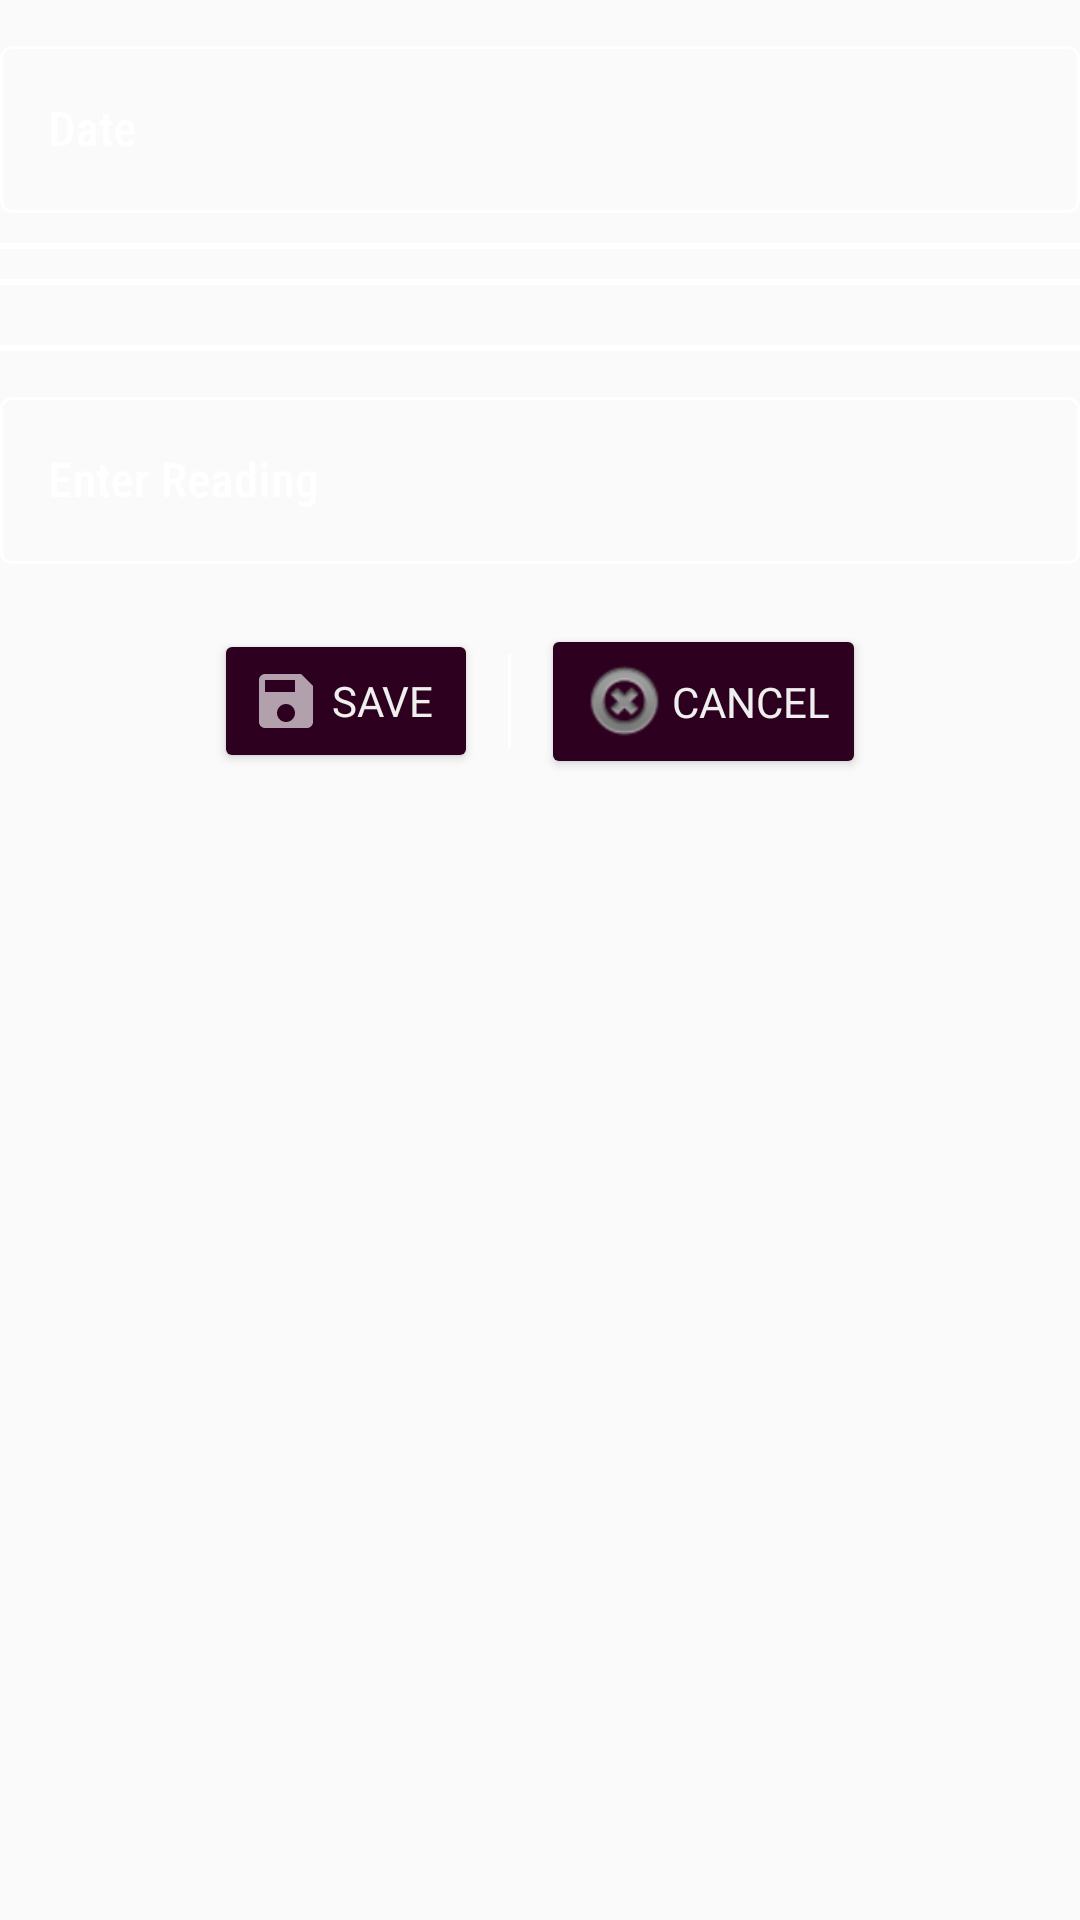

Here is an Android app screen rendered from its layout file. Give the layout XML and the strings, colors and styles it references.
<!-- AndroidManifest.xml: application theme Theme.Breakdown -->
<!-- res/layout/energy_dailog_custom.xml -->
<?xml version="1.0" encoding="utf-8"?>
<androidx.appcompat.widget.LinearLayoutCompat xmlns:android="http://schemas.android.com/apk/res/android"
    xmlns:app="http://schemas.android.com/apk/res-auto"
    android:layout_width="wrap_content"
    android:layout_height="match_parent"
    android:layout_margin="10dp"
    android:orientation="vertical">

    <LinearLayout
        android:layout_width="match_parent"
        android:orientation="horizontal"
        android:weightSum="3"
        android:layout_height="wrap_content">

        <com.google.android.material.textfield.TextInputLayout
            android:layout_weight="2"
            style="@style/Widget.MaterialComponents.TextInputLayout.OutlinedBox"
            android:layout_width="match_parent"
            android:layout_height="wrap_content"
            android:layout_marginTop="10dp"
            android:hint="Date"
            android:textColorHint="@color/white"
            app:boxStrokeColor="@color/white"
            app:boxStrokeWidthFocused="2dp"

            app:endIconMode="clear_text"
            app:endIconTint="@color/white"
            app:hintTextColor="@color/white"
            app:startIconTint="@color/white">

            <com.google.android.material.textfield.TextInputEditText
                android:id="@+id/energy_reading_date"
                android:layout_width="match_parent"
                android:layout_height="wrap_content"
                android:fontFamily="sans-serif-condensed-medium"
                android:inputType="number"
                android:textColor="@color/white"
                android:textCursorDrawable="@null"
                app:errorEnabled="true" />


        </com.google.android.material.textfield.TextInputLayout>

        <ImageView

            android:id="@+id/change_energy_date"
            android:layout_marginTop="10dp"
            android:layout_gravity="center"
            android:layout_weight="1"
            android:layout_width="wrap_content"
            android:layout_height="wrap_content"
            android:src="@drawable/calender_icon"
            />

    </LinearLayout>
    <View
        android:layout_marginTop="10dp"
        android:layout_width="match_parent"
        android:layout_height="2dp"
        android:background="@color/white" />

    <com.vivekkaushik.datepicker.DatePickerTimeline
        android:visibility="gone"
        android:id="@+id/datePickerTimeline"
        android:layout_width="match_parent"
        android:layout_height="wrap_content"
        android:layout_marginStart="8dp"
        android:layout_marginTop="8dp"
        android:layout_marginEnd="8dp"
        app:dateTextColor="@color/white"
        app:monthTextColor="@color/white"
        app:dayTextColor="@color/white"

        />

    <View
        android:layout_marginTop="10dp"
        android:layout_width="match_parent"
        android:layout_height="2dp"
        android:background="@color/white" />

    <Spinner
        android:layout_marginTop="10dp"
        android:id="@+id/energy_spinner"
        android:layout_width="fill_parent"
        android:layout_height="wrap_content"
        android:background="@drawable/line_background"
        android:popupElevation="5dp" />

    <View
        android:layout_marginTop="10dp"
        android:layout_width="match_parent"
        android:layout_height="2dp"
        android:background="@color/white" />



    <com.google.android.material.textfield.TextInputLayout
        android:layout_marginTop="10dp"
        style="@style/Widget.MaterialComponents.TextInputLayout.OutlinedBox"
        android:layout_width="match_parent"
        android:layout_height="wrap_content"
        android:hint="Enter Reading"
        android:textColorHint="@color/white"
        app:boxStrokeColor="@color/white"
        app:boxStrokeWidthFocused="2dp"
        app:endIconMode="clear_text"
        app:endIconTint="@color/white"
        app:hintTextColor="@color/white"
        app:startIconTint="@color/white">


        <com.google.android.material.textfield.TextInputEditText
            android:id="@+id/energy_reading"
            android:layout_width="match_parent"
            android:layout_height="wrap_content"
            android:fontFamily="sans-serif-condensed-medium"
            android:inputType="number"
            android:textColor="@color/white"
            android:textCursorDrawable="@null"
            app:errorEnabled="true" />


    </com.google.android.material.textfield.TextInputLayout>

    <TextView
        android:layout_margin="5dp"
        android:visibility="gone"
        android:id="@+id/energy_dialog_warning"
        android:layout_width="match_parent"
        android:layout_height="wrap_content"
        android:textColor="@color/white"
        android:text="Note: You are updating Reading for previous date"
        >




    </TextView>

    <LinearLayout
        android:layout_marginTop="10dp"
        android:layout_width="match_parent"
        android:layout_height="wrap_content"
        android:gravity="center_horizontal"
        android:orientation="horizontal"
        android:padding="10dp">

        <Button
            android:id="@+id/energy_save"
            android:layout_width="wrap_content"
            android:layout_height="wrap_content"
            android:layout_gravity="center"
            android:backgroundTint="@color/primary"
            android:backgroundTintMode="multiply"
            android:drawableStart="@drawable/save"
            android:fontFamily="@font/mulish_extralight"
            android:text="Save"
            android:textColor="#EFEFEF"
            android:typeface="sans" />

        <View
            android:layout_width="1dp"
            android:layout_height="match_parent"
            android:layout_margin="10dp"
            android:background="@color/white" />

        <Button
            android:id="@+id/energy_cancel"
            android:layout_width="wrap_content"
            android:layout_height="wrap_content"
            android:layout_gravity="center"
            android:backgroundTint="@color/primary"
            android:backgroundTintMode="multiply"
            android:drawableStart="@android:drawable/ic_notification_clear_all"
            android:fontFamily="@font/mulish_extralight"
            android:text="Cancel"
            android:textColor="#EFEFEF"
            android:typeface="sans" />


    </LinearLayout>


</androidx.appcompat.widget.LinearLayoutCompat>
<!-- resources referenced by this layout -->
<resources>
  <color name="primary">#2e001f</color>
  <color name="white">#FFFFFFFF</color>
  <!-- drawable line_background (drawable) -->
  <?xml version="1.0" encoding="UTF-8"?>
  
  <shape xmlns:android="http://schemas.android.com/apk/res/android"
      android:shape="rectangle">
  
      <stroke android:width="0.5dp"  />
      />
  
      <corners android:bottomRightRadius="5dp" android:bottomLeftRadius="5dp"
          android:topLeftRadius="5dp" android:topRightRadius="5dp"/>
  </shape>
  <!-- drawable save (drawable) -->
  <vector android:alpha="0.66" android:height="24dp"
      android:tint="#F6F5F5" android:viewportHeight="24"
      android:viewportWidth="24" android:width="24dp" xmlns:android="http://schemas.android.com/apk/res/android">
      <path android:fillColor="@android:color/white" android:pathData="M17,3L5,3c-1.11,0 -2,0.9 -2,2v14c0,1.1 0.89,2 2,2h14c1.1,0 2,-0.9 2,-2L21,7l-4,-4zM12,19c-1.66,0 -3,-1.34 -3,-3s1.34,-3 3,-3 3,1.34 3,3 -1.34,3 -3,3zM15,9L5,9L5,5h10v4z"/>
  </vector>
  <style name="Theme.Breakdown" parent="Theme.MaterialComponents.Light.DarkActionBar.Bridge">
          
  
  
          <item name="colorPrimary">#2e001f</item>
          <item name="colorPrimaryDark">#0f0000</item>
          <item name="colorPrimaryVariant">#592946</item>
          
          <item name="colorSecondary">#ffffff</item>
          <item name="colorSecondaryVariant">#cccccc</item>
          <item name="colorOnSecondary">#ffffff</item>
          <item name="android:textColorPrimary">#000000</item>
          <item name="android:textColorSecondary">#000000</item>
          
          <item name="android:statusBarColor" tools:targetApi="l">?attr/colorPrimaryVariant</item>
          
      </style>
</resources>
